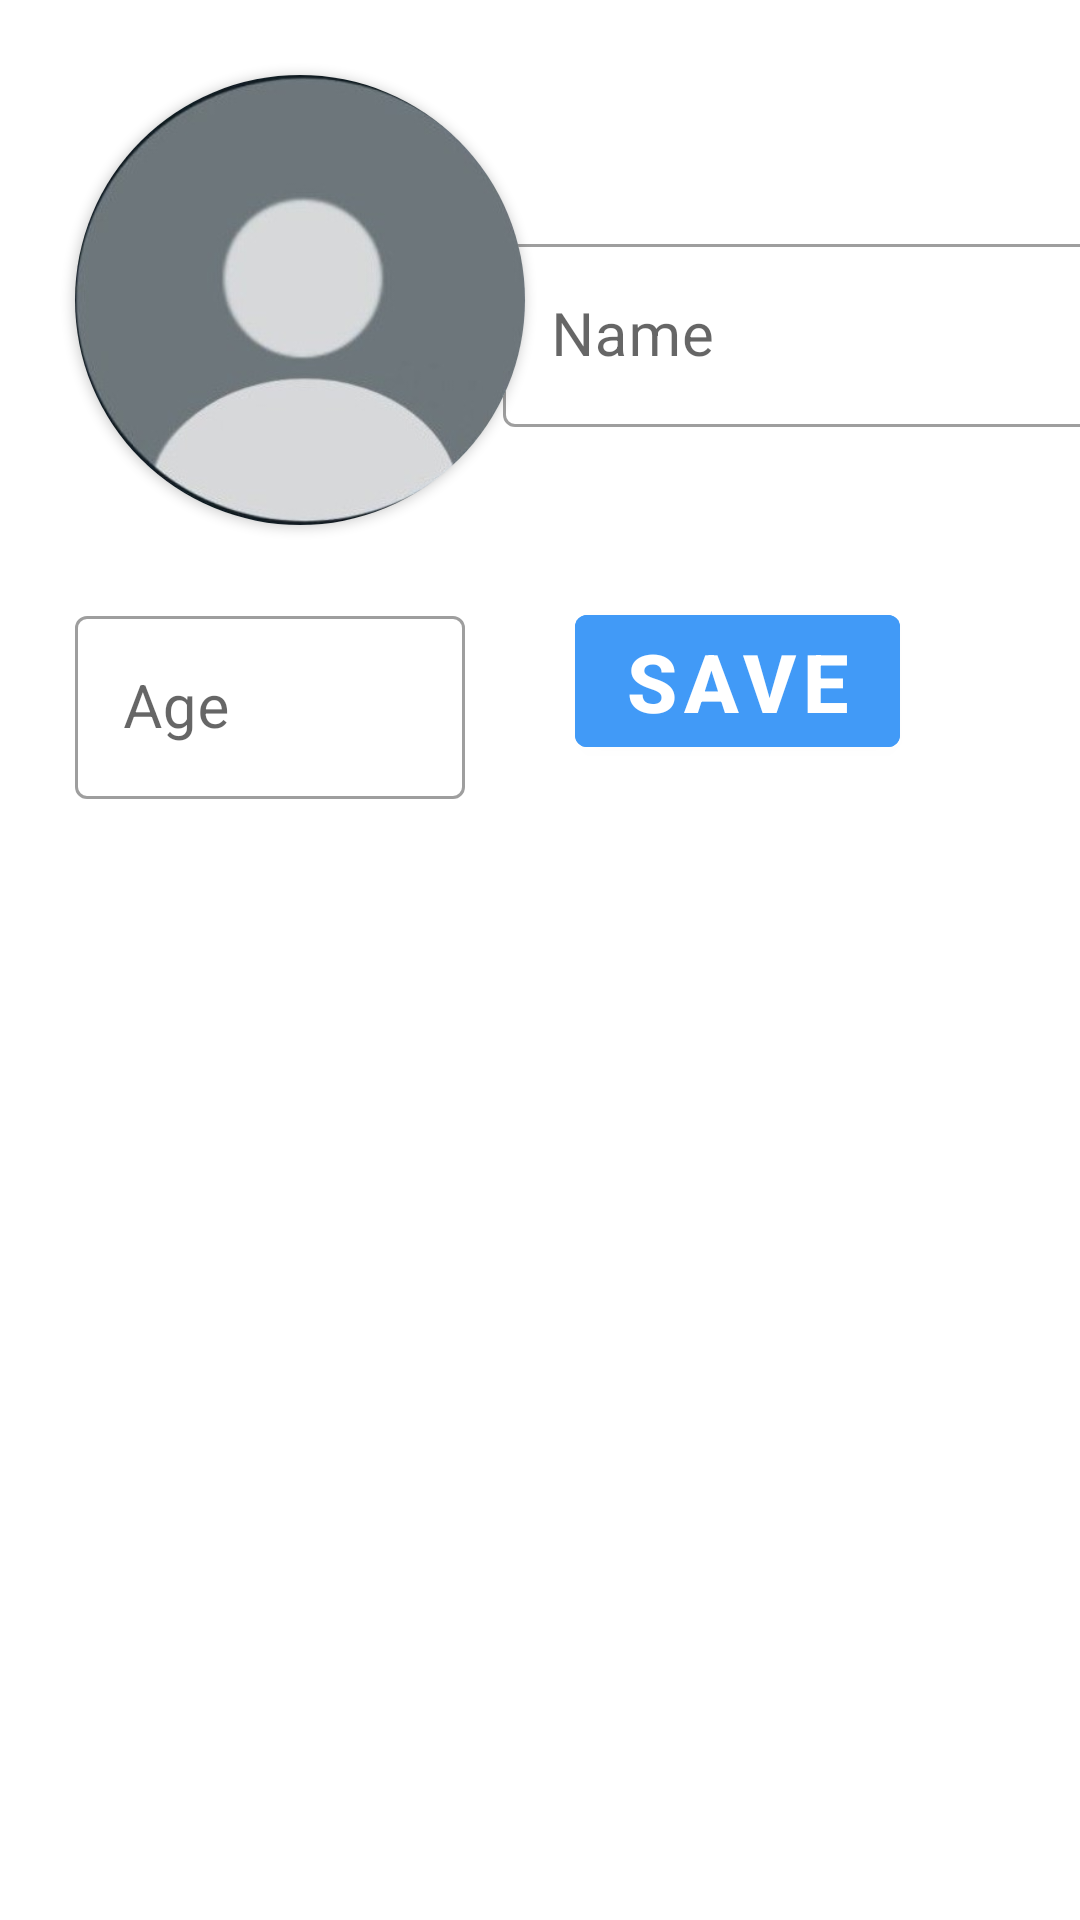

Produce the Android XML layout that renders to this screen, including the resource entries it uses.
<!-- AndroidManifest.xml: application theme Theme.TaskManager -->
<!-- res/layout/fragment_profile.xml -->
<?xml version="1.0" encoding="utf-8"?>
<androidx.constraintlayout.widget.ConstraintLayout xmlns:android="http://schemas.android.com/apk/res/android"
    xmlns:tools="http://schemas.android.com/tools"
    android:layout_width="match_parent"
    android:layout_height="match_parent"
    xmlns:app="http://schemas.android.com/apk/res-auto">

    <androidx.cardview.widget.CardView
        android:id="@+id/cv_img"
        android:layout_width="150dp"
        android:layout_height="150dp"
        android:layout_margin="25dp"
        android:backgroundTint="@color/white"
        app:cardCornerRadius="250dp"
        app:layout_constraintStart_toStartOf="parent"
        app:layout_constraintTop_toTopOf="parent"
        tools:ignore="MissingConstraints">

        <ImageView
            android:id="@+id/avatar_account"
            android:layout_width="150dp"
            android:layout_height="150dp"
            android:scaleType="centerCrop"
            android:src="@drawable/ic_profile"
            tools:ignore="MissingConstraints" />

    </androidx.cardview.widget.CardView>


    <com.google.android.material.textfield.TextInputLayout
        style="@style/Widget.MaterialComponents.TextInputLayout.OutlinedBox"
        android:layout_width="200dp"
        android:layout_height="wrap_content"
        android:layout_marginHorizontal="20dp"
        android:layout_marginTop="76dp"
        android:hint="Name"
        android:textColorHint="@color/gray"
        app:layout_constraintEnd_toEndOf="parent"
        app:layout_constraintStart_toEndOf="@+id/cv_img"
        app:layout_constraintTop_toTopOf="parent"
        tools:ignore="MissingConstraints">

        <com.google.android.material.textfield.TextInputEditText
            android:id="@+id/et_name"
            android:inputType="textPersonName"
            android:textSize="20sp"
            android:layout_width="match_parent"
            android:layout_height="wrap_content" />

    </com.google.android.material.textfield.TextInputLayout>

    <com.google.android.material.textfield.TextInputLayout
        style="@style/Widget.MaterialComponents.TextInputLayout.OutlinedBox"
        android:layout_width="130dp"
        android:layout_height="wrap_content"
        android:layout_marginTop="76dp"
        android:hint="Age"
        app:layout_constraintTop_toBottomOf="@+id/cv_img"
        android:layout_marginHorizontal="20dp"
        android:layout_margin="25dp"
        app:layout_constraintStart_toStartOf="parent"
        android:textColorHint="@color/gray"
        tools:ignore="MissingConstraints">

        <com.google.android.material.textfield.TextInputEditText
            android:id="@+id/et_age"
            android:layout_width="130dp"
            android:layout_height="wrap_content"
            android:inputType="number"
            android:textSize="20sp" />

    </com.google.android.material.textfield.TextInputLayout>



    <com.google.android.material.button.MaterialButton
        android:id="@+id/btn_save_profile"
        android:layout_width="wrap_content"
        android:layout_height="wrap_content"
        android:layout_marginTop="24dp"
        android:layout_marginEnd="60dp"
        android:backgroundTint="#419af7"
        android:text="Save"
        android:textColor="@color/white"
        android:textSize="27sp"
        android:textStyle="bold"
        app:layout_constraintEnd_toEndOf="parent"
        app:layout_constraintTop_toBottomOf="@+id/cv_img"
        tools:ignore="MissingConstraints" />


</androidx.constraintlayout.widget.ConstraintLayout>
<!-- resources referenced by this layout -->
<resources>
  <!-- drawable ic_profile: jpg bitmap (drawable, 32583 bytes) -->
  <style name="Theme.TaskManager" parent="Theme.MaterialComponents.DayNight.DarkActionBar">
          
          <item name="colorPrimary">@color/purple_500</item>
          <item name="colorPrimaryVariant">@color/purple_700</item>
          <item name="colorOnPrimary">@color/white</item>
          
          <item name="colorSecondary">@color/teal_200</item>
          <item name="colorSecondaryVariant">@color/teal_700</item>
          <item name="colorOnSecondary">@color/black</item>
          
          <item name="android:statusBarColor">?attr/colorPrimaryVariant</item>
          
      </style>
  <!-- not gathered from this repository: default colours our renderer supplied (Android Studio template values) -->
  <color name="purple_500">#FF6200EE</color>
  <color name="purple_700">#FF3700B3</color>
  <color name="teal_200">#FF03DAC5</color>
  <color name="teal_700">#FF018786</color>
  <color name="black">#FF000000</color>
  <color name="white">#FFFFFFFF</color>
</resources>
